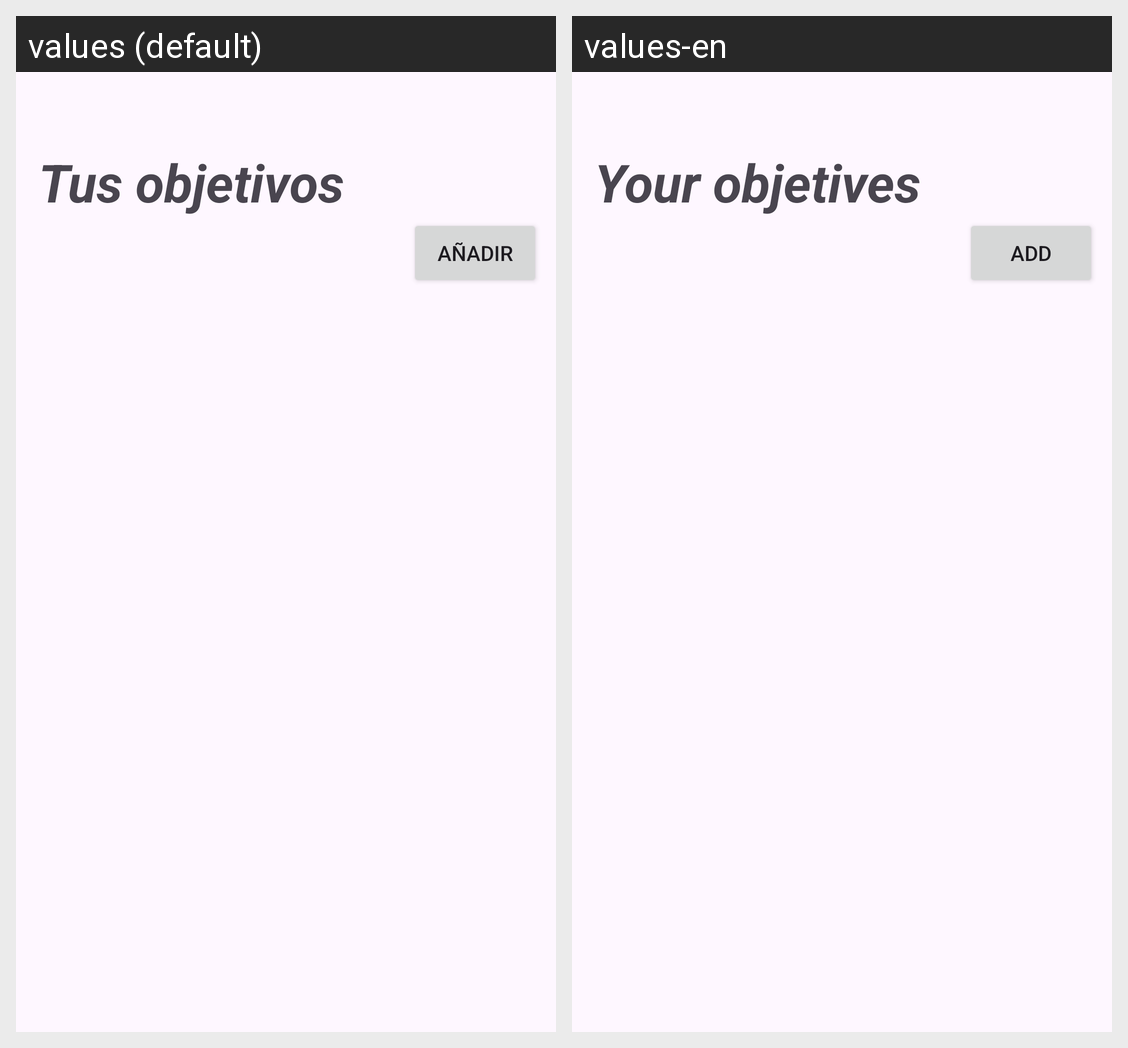

Here is an Android app screen in its default locale and in the app's own translations. Write out the translated-string differences for the strings that appear on this screen.
Android screen res/layout/fragment_objetives.xml rendered under 2 locales, left to right: values (default), values-en. Device: Nexus 5 (rendered at 1080×1920; each locale shown at half size, 540×960, under a caption strip naming it); theme Theme.GestorRutinasApp.
Strings drawn on this screen, with the default value and each locale's value (text and hints the layout hard-codes, and strings that could not be matched under every locale, appear in the picture but are not listed):

your_objetives
  values: Tus objetivos
  values-en: Your objetives

add_btn
  values: Añadir
  values-en: Add
